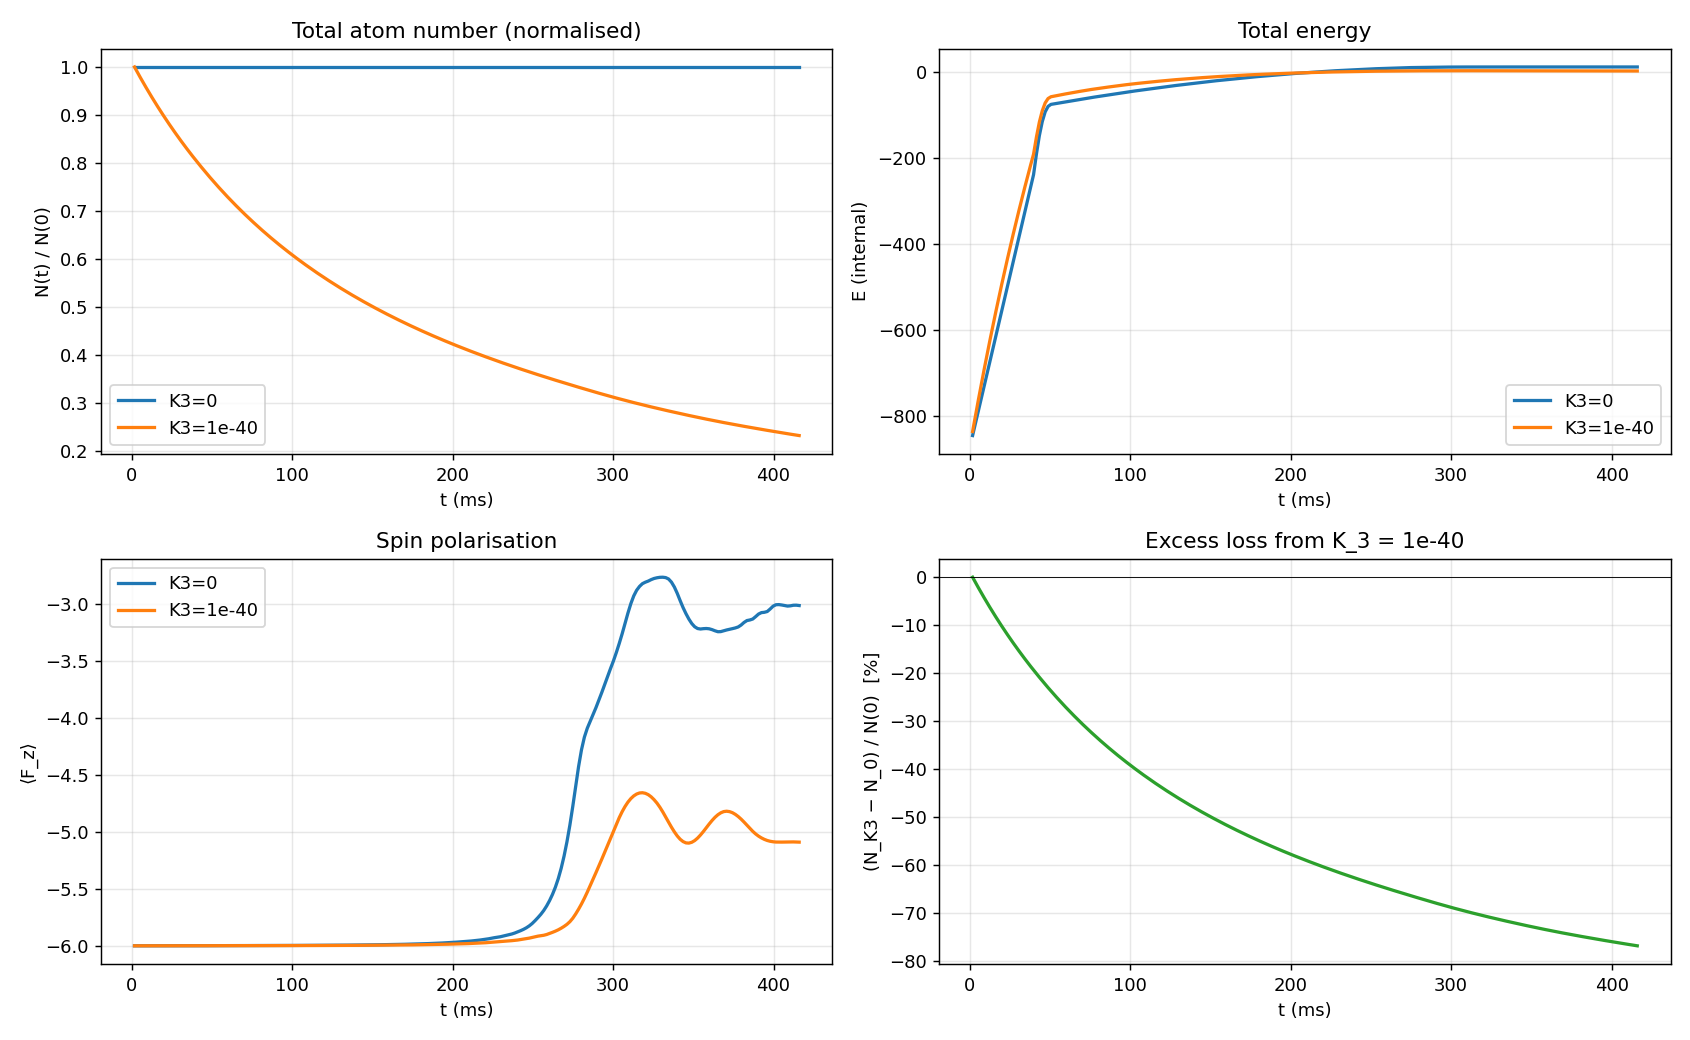

The data file committed next to this chart (first rows):
t_ms, N_K3_0, N_K3_1e40, E_K3_0, E_K3_1e40, Fz_K3_0, Fz_K3_1e40, B_uG
1.809, 1, 0.9889, -846.6, -837.3, -6, -6, 9674
3.617, 1, 0.9779, -817.7, -799.7, -6, -6, 9349
5.426, 1, 0.9672, -788.8, -763.1, -6, -6, 9023
7.234, 1, 0.9566, -759.9, -727.2, -6, -6, 8698
9.043, 1, 0.9464, -731, -692.1, -6, -6, 8372
10.85, 1, 0.9362, -702.1, -657.6, -6, -6, 8047
12.66, 1, 0.9263, -673.2, -623.9, -6, -6, 7721
14.47, 1, 0.9165, -644.3, -590.9, -6, -6, 7396
16.28, 1, 0.907, -615.4, -558.6, -6, -6, 7070
18.09, 1, 0.8976, -586.5, -526.9, -6, -6, 6745
19.89, 1, 0.8884, -557.6, -495.9, -6, -6, 6419
21.7, 1, 0.8794, -528.7, -465.5, -6, -6, 6093
23.51, 1, 0.8705, -499.8, -435.7, -6, -6, 5768
25.32, 1, 0.8618, -470.9, -406.4, -6, -6, 5442
27.13, 1, 0.8533, -442, -377.8, -6, -6, 5117
28.94, 1, 0.8449, -413.1, -349.7, -6, -6, 4791
30.75, 1, 0.8366, -384.2, -322.1, -6, -6, 4466
32.55, 1, 0.8285, -355.3, -295.1, -6, -6, 4140
34.36, 1, 0.8205, -326.4, -268.6, -6, -6, 3815
36.17, 1, 0.8127, -297.5, -242.6, -6, -6, 3489
37.98, 1, 0.805, -268.6, -217, -6, -6, 3164
39.79, 1, 0.7974, -239.7, -192, -6, -6, 2838
41.6, 1, 0.79, -191.3, -151.9, -6, -6, 2292
43.41, 1, 0.7826, -148.8, -117.3, -6, -6, 1814
45.21, 1, 0.7754, -116.3, -91.06, -5.999, -5.999, 1447
47.02, 1, 0.7683, -93.65, -72.87, -5.999, -5.999, 1192
48.83, 1, 0.7612, -80.93, -62.54, -5.999, -5.999, 1049
50.64, 1, 0.7544, -76.17, -58.41, -5.999, -5.999, 995.4
52.45, 1, 0.7475, -75.02, -57.06, -5.999, -5.999, 982.5
54.26, 1, 0.7409, -73.88, -55.73, -5.998, -5.999, 969.6
56.07, 1, 0.7343, -72.73, -54.42, -5.998, -5.999, 956.7
57.87, 1, 0.7278, -71.59, -53.13, -5.998, -5.999, 943.8
59.68, 1, 0.7214, -70.44, -51.86, -5.998, -5.999, 930.9
61.49, 1, 0.7152, -69.29, -50.62, -5.998, -5.999, 918
63.3, 1, 0.709, -68.15, -49.39, -5.998, -5.999, 905
65.11, 1, 0.7029, -67, -48.19, -5.998, -5.999, 892.1
66.92, 1, 0.6969, -65.86, -47, -5.998, -5.999, 879.2
68.73, 1, 0.691, -64.71, -45.84, -5.998, -5.999, 866.3
70.53, 1, 0.6852, -63.57, -44.69, -5.998, -5.999, 853.4
72.34, 1, 0.6795, -62.42, -43.56, -5.998, -5.998, 840.5
74.15, 1, 0.6738, -61.27, -42.45, -5.998, -5.998, 827.6
75.96, 1, 0.6683, -60.19, -41.4, -5.998, -5.998, 815.3
77.77, 1, 0.6628, -59.15, -40.4, -5.998, -5.998, 803.7
79.58, 1, 0.6574, -58.12, -39.41, -5.998, -5.998, 792
81.39, 1, 0.6521, -57.09, -38.44, -5.998, -5.998, 780.4
83.19, 1, 0.6468, -56.05, -37.48, -5.998, -5.998, 768.8
85, 1, 0.6417, -55.02, -36.54, -5.998, -5.998, 757.1
86.81, 1, 0.6366, -53.99, -35.61, -5.998, -5.998, 745.5
88.62, 1, 0.6315, -52.95, -34.7, -5.997, -5.998, 733.8
90.43, 1, 0.6266, -51.92, -33.8, -5.997, -5.998, 722.2
92.24, 1, 0.6217, -50.89, -32.91, -5.997, -5.998, 710.5
94.05, 1, 0.6169, -49.85, -32.04, -5.997, -5.998, 698.9
95.85, 1, 0.6122, -48.82, -31.18, -5.997, -5.998, 687.3
97.66, 1, 0.6075, -47.79, -30.33, -5.997, -5.998, 675.6
99.47, 1, 0.6029, -46.76, -29.49, -5.997, -5.998, 664
101.3, 1, 0.5983, -45.8, -28.72, -5.997, -5.998, 653.2
103.1, 1, 0.5938, -44.88, -27.97, -5.997, -5.998, 642.8
104.9, 1, 0.5894, -43.96, -27.24, -5.997, -5.998, 632.5
106.7, 1, 0.585, -43.04, -26.51, -5.996, -5.998, 622.1
108.5, 1, 0.5807, -42.12, -25.8, -5.996, -5.998, 611.7
... 170 more rows
